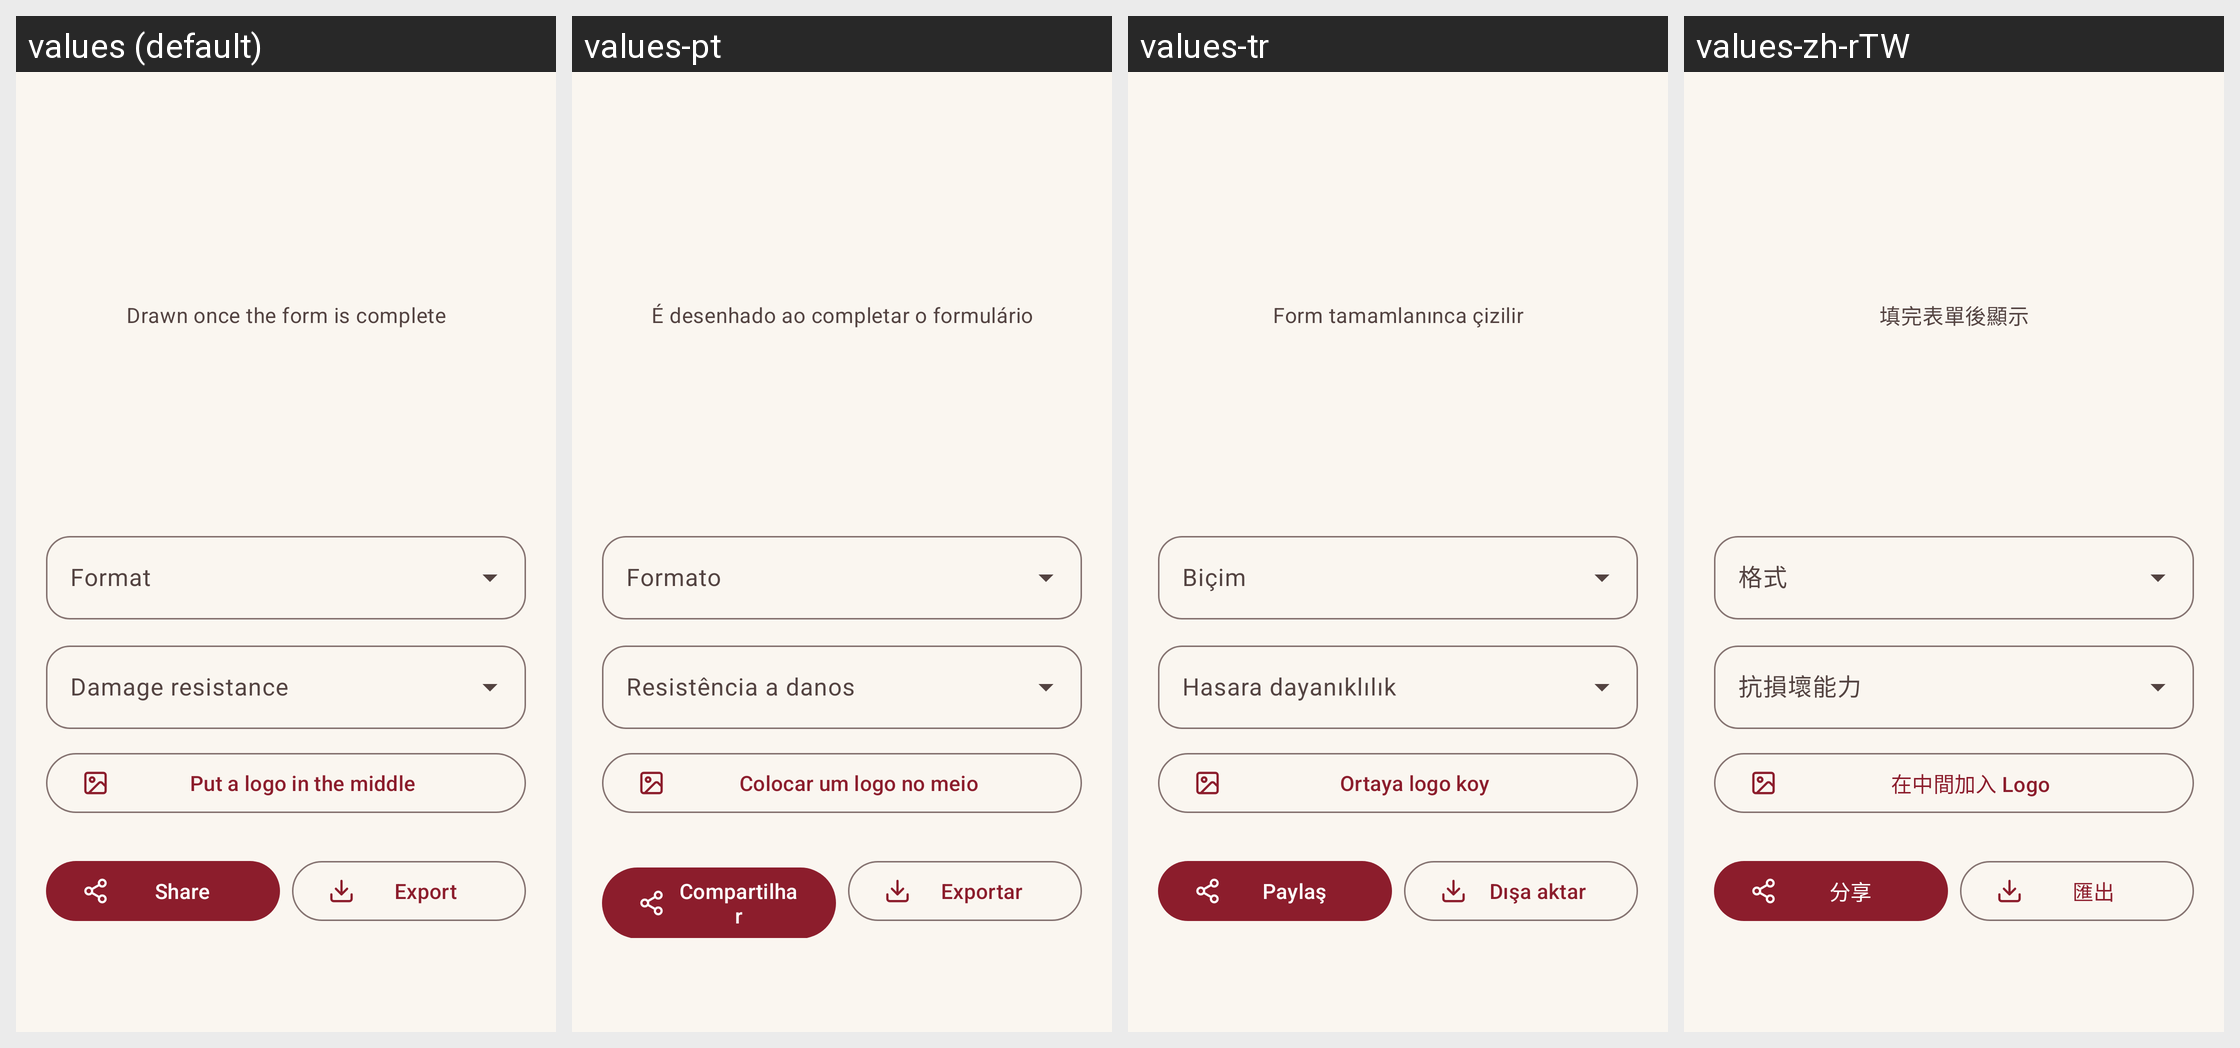

Here is an Android app screen in its default locale and in the app's own translations. Write out the translated-string differences for the strings that appear on this screen.
Android screen res/layout/fragment_create.xml rendered under 4 locales, left to right: values (default), values-pt, values-tr, values-zh-rTW. Device: Nexus 5 (rendered at 1080×1920; each locale shown at half size, 540×960, under a caption strip naming it); theme Theme.Signifer.
Other locales in the repository, not shown: values-de, values-en, values-es, values-fi, values-fr, values-it, values-ja, values-ko, values-nl, values-pl, values-zh-rCN.
Strings drawn on this screen, with the default value and each locale's value (text and hints the layout hard-codes, and strings that could not be matched under every locale, appear in the picture but are not listed):

create_preview_empty
  values: Drawn once the form is complete
  values-pt: É desenhado ao completar o formulário
  values-tr: Form tamamlanınca çizilir
  values-zh-rTW: 填完表單後顯示

create_format
  values: Format
  values-pt: Formato
  values-tr: Biçim
  values-zh-rTW: 格式

create_correction
  values: Damage resistance
  values-pt: Resistência a danos
  values-tr: Hasara dayanıklılık
  values-zh-rTW: 抗損壞能力

logo_add
  values: Put a logo in the middle
  values-pt: Colocar um logo no meio
  values-tr: Ortaya logo koy
  values-zh-rTW: 在中間加入 Logo

action_share
  values: Share
  values-pt: Compartilhar
  values-tr: Paylaş
  values-zh-rTW: 分享

action_export
  values: Export
  values-pt: Exportar
  values-tr: Dışa aktar
  values-zh-rTW: 匯出
